The GitHub repository Adamsyaifullah/ADAM_SYAIFULLAH contains a labelled image folder "data_split" with 4 categories: mild demented, moderate demented, non demented, very mild demented. Examples follow, each with its label.

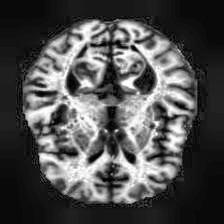
Label: very mild demented

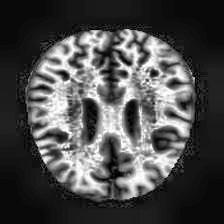
Label: non demented

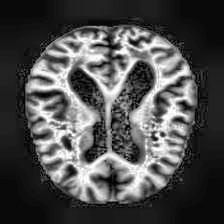
Label: mild demented

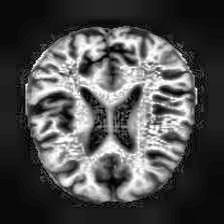
Label: non demented

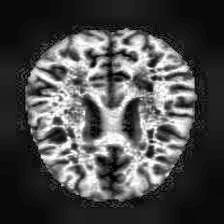
Label: very mild demented

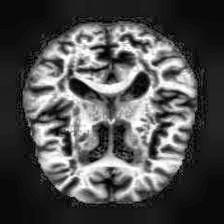
Label: mild demented
